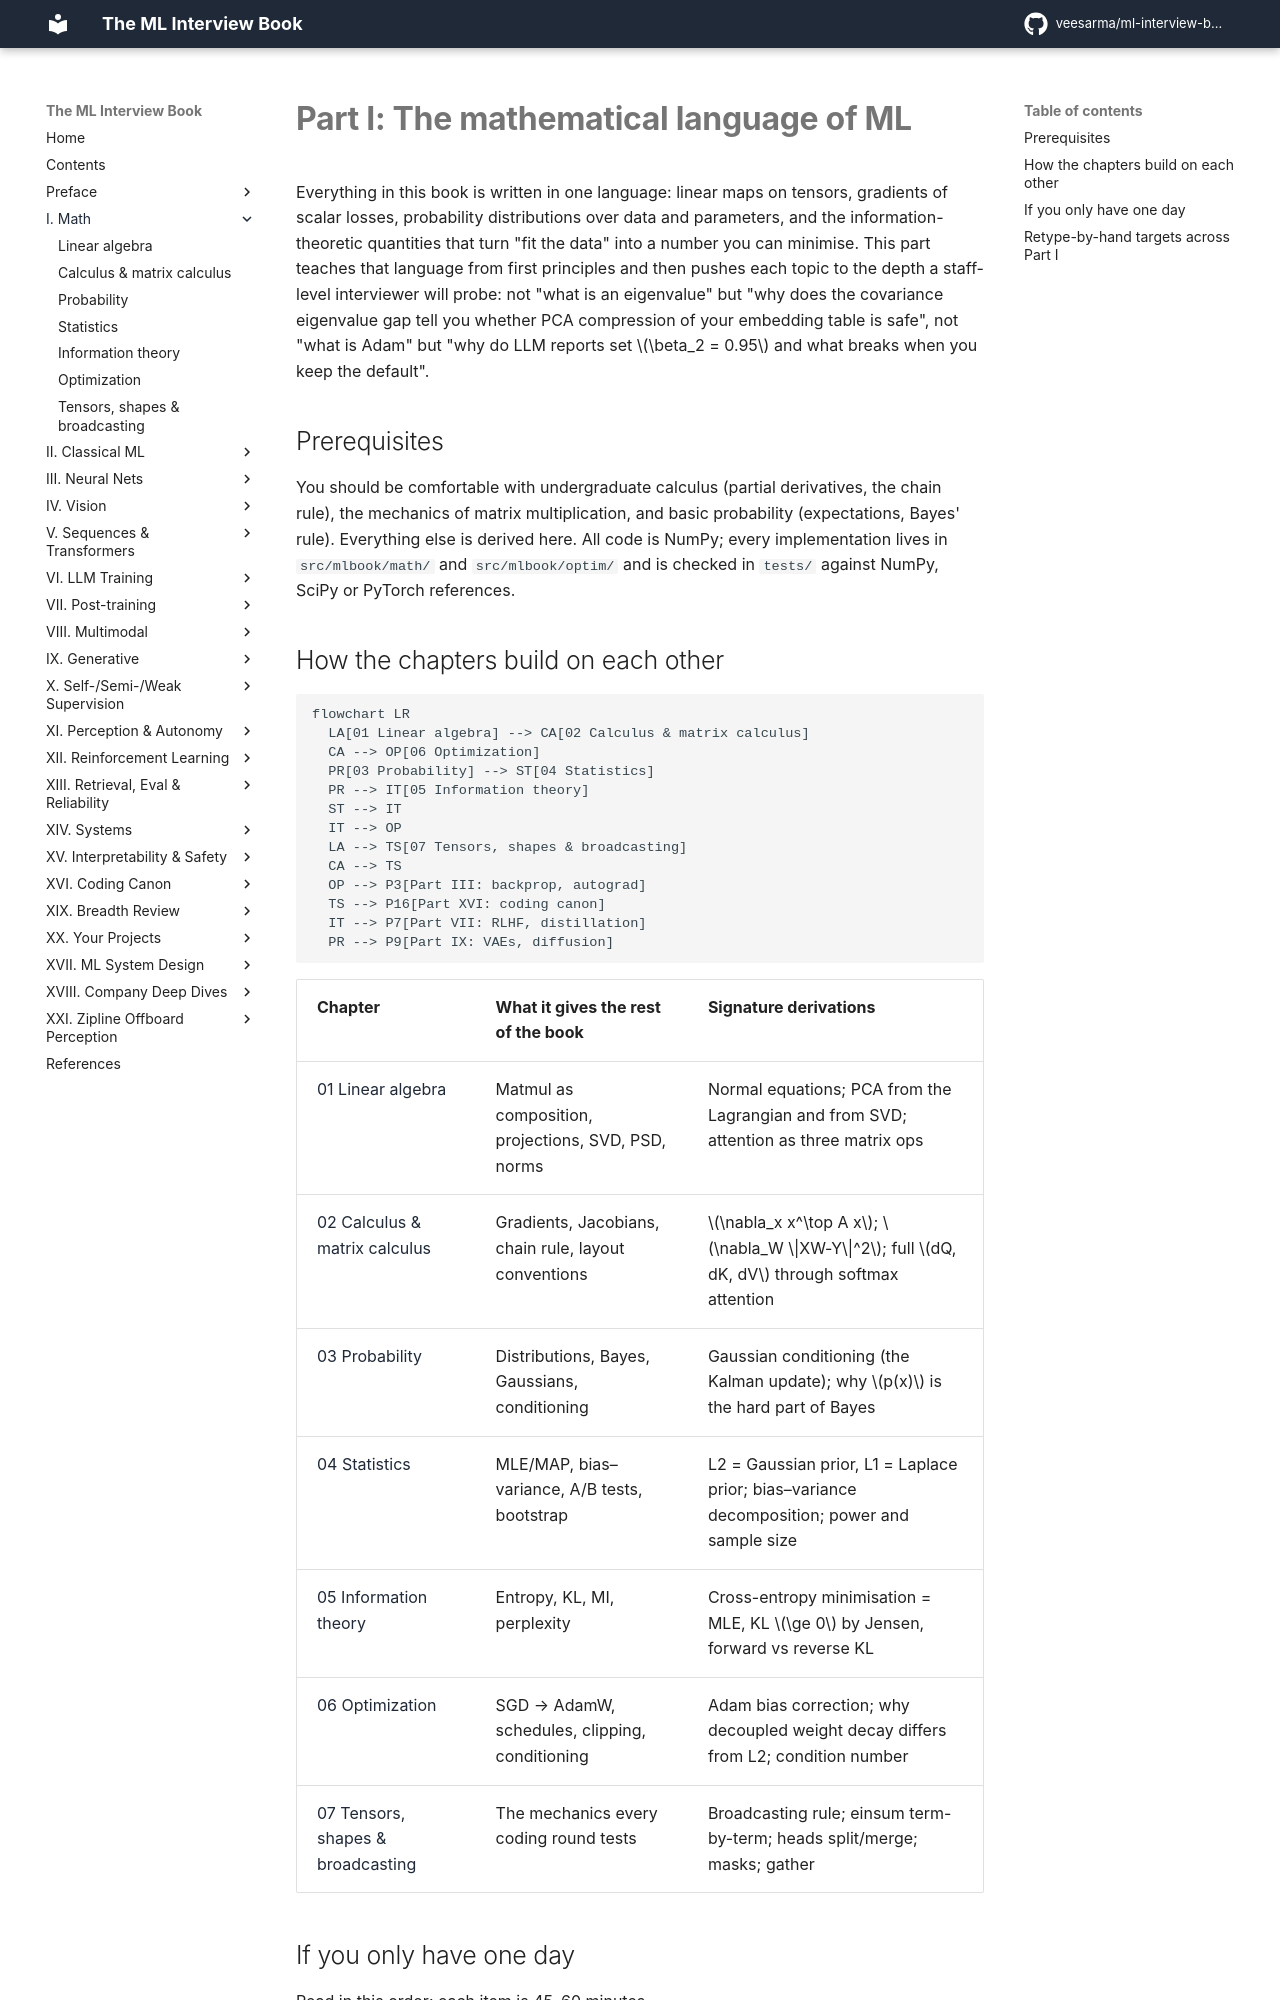

repository: veesarma/ml-interview-book · page: part01-math/index.html · generator: mkdocs

# Part I: The mathematical language of ML

Everything in this book is written in one language: linear maps on tensors, gradients
of scalar losses, probability distributions over data and parameters, and the
information-theoretic quantities that turn "fit the data" into a number you can
minimise. This part teaches that language from first principles and then pushes each
topic to the depth a staff-level interviewer will probe: not "what is an eigenvalue"
but "why does the covariance eigenvalue gap tell you whether PCA compression of your
embedding table is safe", not "what is Adam" but "why do LLM reports set
$\beta_2 = 0.95$ and what breaks when you keep the default".

## Prerequisites

You should be comfortable with undergraduate calculus (partial derivatives, the chain
rule), the mechanics of matrix multiplication, and basic probability (expectations,
Bayes' rule). Everything else is derived here. All code is NumPy; every implementation
lives in `src/mlbook/math/` and `src/mlbook/optim/` and is checked in `tests/` against
NumPy, SciPy or PyTorch references.
